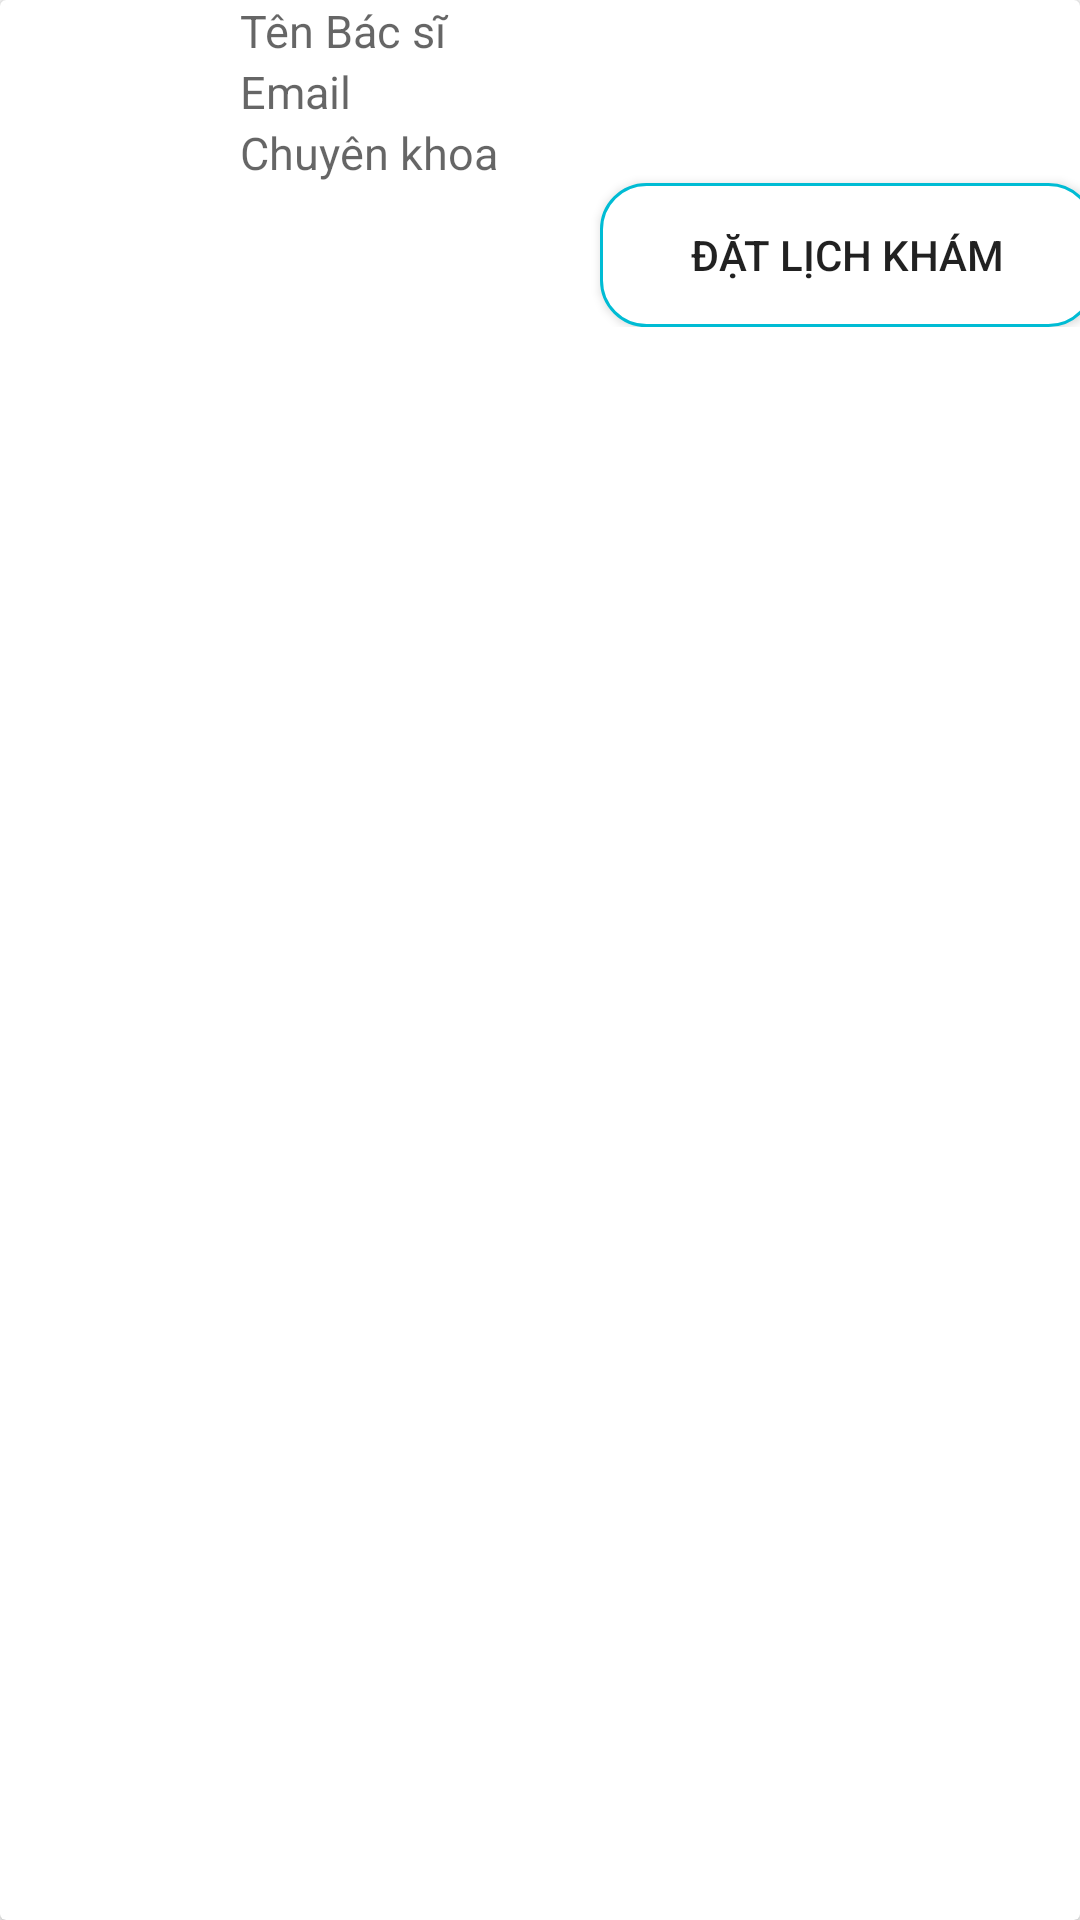

Write the Android layout XML for this screen, with the resource values it uses.
<!-- AndroidManifest.xml: application theme Theme.AppCompat.Light.NoActionBar -->
<!-- res/layout/item.xml -->
<?xml version="1.0" encoding="utf-8"?>
<androidx.cardview.widget.CardView xmlns:android="http://schemas.android.com/apk/res/android"
    android:layout_width="match_parent"
    android:layout_height="120dp"
    android:layout_margin="5dp"
    android:layout_gravity="center">
<LinearLayout
    android:layout_width="match_parent"
    android:layout_height="wrap_content">

    <ImageView
        android:id="@+id/ivhinhAdmin"
        android:layout_width="70dp"
        android:layout_height="match_parent"
        android:layout_gravity="center"
        android:layout_margin="5dp"
        android:src="@drawable/avatar_bacsi" />
    <LinearLayout
        android:layout_width="match_parent"
        android:layout_height="wrap_content"
        android:orientation="vertical">

        <TextView
            android:id="@+id/txtTenBSAdmin"
            android:layout_width="match_parent"
            android:layout_height="wrap_content"
            android:hint="Tên Bác sĩ  "
            android:textSize="15sp" />

        <TextView
            android:layout_width="match_parent"
            android:layout_height="wrap_content"
            android:textSize="15sp"

            android:id="@+id/txtEmailBS"

            android:hint="Email "/>
        <TextView
            android:layout_width="match_parent"
            android:layout_height="wrap_content"
            android:textSize="15sp"
            android:id="@+id/txtFaculty"
            android:hint="Chuyên khoa"/>
        <Button
            android:layout_width="165dp"
            android:layout_height="wrap_content"
            android:layout_marginStart="120dp"
            android:background="@drawable/rounded"

            android:id="@+id/btnDLK"
            android:text="Đặt lịch khám"/>


    </LinearLayout>

</LinearLayout>



</androidx.cardview.widget.CardView>
<!-- resources referenced by this layout -->
<resources>
  <!-- drawable rounded (drawable) -->
  <?xml version="1.0" encoding="utf-8"?>
  <shape xmlns:tools="http://schemas.android.com/tools" xmlns:android="http://schemas.android.com/apk/res/android" tools:ignore="ExtraText">
  <solid android:color="#FFFFFF"/>
      <stroke
          android:width="1dp"
          android:color="#00BCD4"/>
      <corners
          android:radius="15dp"/>
  
  
  
  </shape>
</resources>
